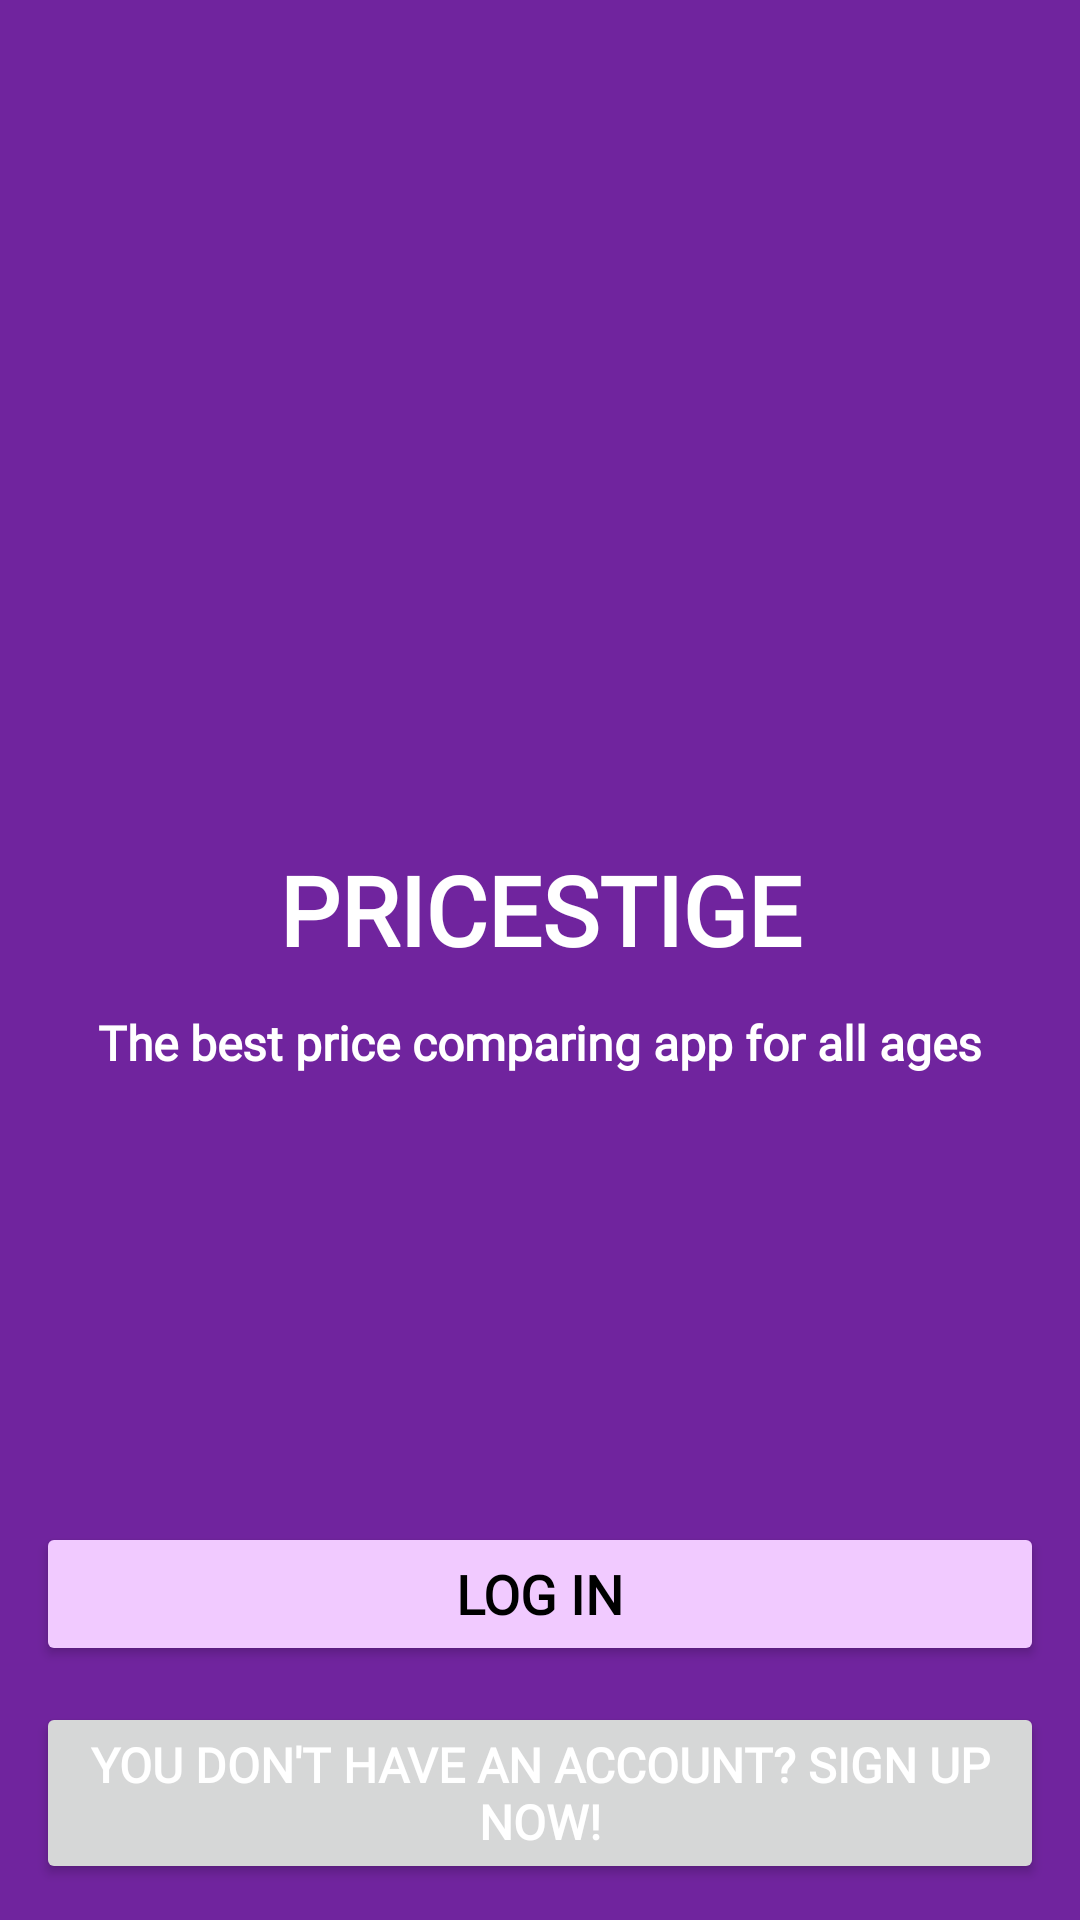

Reconstruct the res/layout file that produces this screen, plus the resources it refers to.
<!-- AndroidManifest.xml: application theme Theme.Pricestige -->
<!-- res/layout/activity_main.xml -->
<?xml version="1.0" encoding="utf-8"?>
<RelativeLayout xmlns:android="http://schemas.android.com/apk/res/android"
    xmlns:app="http://schemas.android.com/apk/res-auto"
    xmlns:tools="http://schemas.android.com/tools"
    android:layout_width="match_parent"
    android:layout_height="match_parent"
    android:background="@color/purple"
    tools:context=".MainActivity">

    <LinearLayout
        android:layout_width="match_parent"
        android:layout_height="wrap_content"
        android:padding="12sp"
        android:orientation="vertical"
        android:layout_centerInParent="true">

        <TextView
            android:id="@+id/textView"
            android:layout_width="match_parent"
            android:layout_height="wrap_content"
            android:text="@string/app_name"
            android:textAllCaps="true"
            android:textSize="32sp"
            android:gravity="center"
            android:textColor="@color/white"
            android:fontFamily="@font/aclonica"
            android:textStyle="bold" />

        <TextView
            android:layout_width="match_parent"
            android:layout_height="wrap_content"
            android:text="The best price comparing app for all ages"
            android:textSize="16sp"
            android:gravity="center"
            android:textColor="@color/white"
            android:fontFamily="@font/poppins"
            android:layout_marginTop="12sp"
            android:textStyle="bold" />

    </LinearLayout>
    <LinearLayout
        android:layout_width="match_parent"
        android:layout_height="wrap_content"
        android:padding="12sp"
        android:orientation="vertical"
        android:layout_alignParentBottom="true">

        <Button
            android:id="@+id/login"
            android:layout_width="match_parent"
            android:layout_height="wrap_content"
            android:text="Log In"
            android:textAllCaps="true"
            android:textSize="18sp"
            android:gravity="center"
            android:backgroundTint="@color/pink"
            android:textColor="@color/black"
            android:fontFamily="@font/poppins"
            android:textStyle="bold" />

        <Button
            android:id="@+id/signup"
            android:layout_width="match_parent"
            android:layout_height="wrap_content"
            android:text="You don't have an account? Sign up now!"
            android:textSize="16sp"
            android:gravity="center"
            android:textColor="@color/white"
            android:fontFamily="@font/poppins"
            android:layout_marginTop="12sp"
            android:textStyle="bold" />

    </LinearLayout>

</RelativeLayout>
<!-- resources referenced by this layout -->
<resources>
  <color name="black">#FF000000</color>
  <color name="pink">#F1CAFF</color>
  <color name="purple">#70249E</color>
  <color name="white">#FFFFFFFF</color>
  <string name="app_name">Pricestige</string>
  <style name="Theme.Pricestige" parent="Base.Theme.Pricestige" />
  <style name="Base.Theme.Pricestige" parent="Theme.Material3.DayNight.NoActionBar">
          
          <item name="colorPrimary">@color/purple</item>
          <item name="colorPrimaryVariant">@color/purple</item>
          <item name="colorOnPrimary">@color/white</item>
          
          <item name="colorSecondary">@color/purple</item>
          <item name="colorSecondaryVariant">@color/purple</item>
          <item name="colorOnSecondary">@color/white</item>
          
          <item name="android:statusBarColor" tools:targetApi="l">?attr/colorPrimaryVariant</item>
          
      </style>
</resources>
